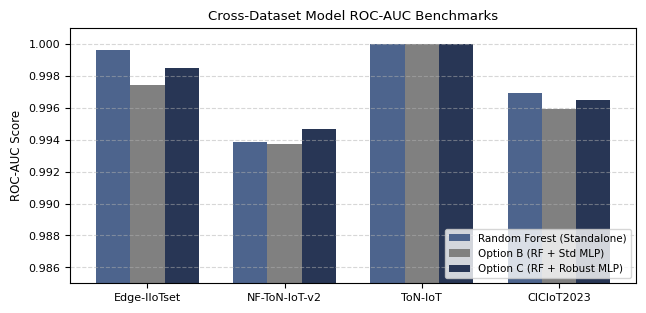
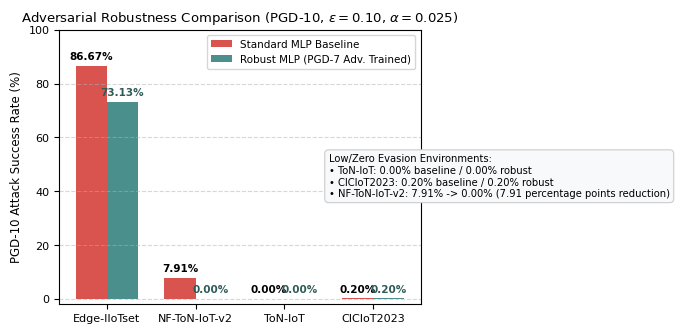
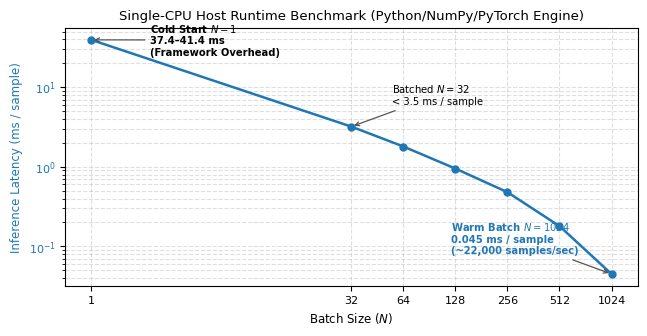

Generate these figures, in order, with matplotlib:
import os
import numpy as np
import matplotlib.pyplot as plt
import matplotlib.patches as patches

# IEEE publication style parameters
plt.rcParams['font.sans-serif'] = 'Helvetica, Arial, DejaVu Sans'
plt.rcParams['font.family'] = 'sans-serif'
plt.rcParams['font.size'] = 8.5
plt.rcParams['axes.labelsize'] = 8.5
plt.rcParams['axes.titlesize'] = 9.5
plt.rcParams['xtick.labelsize'] = 8
plt.rcParams['ytick.labelsize'] = 8
plt.rcParams['legend.fontsize'] = 7.5
plt.rcParams['figure.titlesize'] = 10

out_dir = r"c:\Users\umari\Documents\P1_task_Implementation\ieee_paper_draft\figures"
os.makedirs(out_dir, exist_ok=True)

# =========================================================
# Figure 1: Performance Comparison (ROC-AUC)
# =========================================================
datasets = ['Edge-IIoTset', 'NF-ToN-IoT-v2', 'ToN-IoT', 'CICIoT2023']
rf_auc = [0.999619, 0.993846, 1.000000, 0.996956]
option_b = [0.997430, 0.993759, 1.000000, 0.995915]
option_c = [0.998472, 0.994659, 1.000000, 0.996503]

x = np.arange(len(datasets))
width = 0.25

fig, ax = plt.subplots(figsize=(6.5, 3.2), dpi=300)
rects1 = ax.bar(x - width, rf_auc, width, label='Random Forest (Standalone)', color='#4D648D')
rects2 = ax.bar(x, option_b, width, label='Option B (RF + Std MLP)', color='#808080')
rects3 = ax.bar(x + width, option_c, width, label='Option C (RF + Robust MLP)', color='#283655')

ax.set_ylabel('ROC-AUC Score')
ax.set_title('Cross-Dataset Model ROC-AUC Benchmarks')
ax.set_xticks(x)
ax.set_xticklabels(datasets)
ax.set_ylim(0.985, 1.001)
ax.legend(loc='lower right')
ax.grid(axis='y', linestyle='--', alpha=0.5)

plt.tight_layout()
plt.savefig(os.path.join(out_dir, "performance_comparison.pdf"), format='pdf', bbox_inches='tight')
plt.savefig(os.path.join(out_dir, "performance_comparison.png"), format='png', bbox_inches='tight')
plt.close()

# =========================================================
# Figure 2: Adversarial ASR Comparison (PGD-10, eps=0.10)
# =========================================================
datasets_asr = ['Edge-IIoTset', 'NF-ToN-IoT-v2', 'ToN-IoT', 'CICIoT2023']
std_mlp_asr = [86.67, 7.91, 0.00, 0.20]
robust_mlp_asr = [73.13, 0.00, 0.00, 0.20]

x = np.arange(len(datasets_asr))
width = 0.35

fig, ax = plt.subplots(figsize=(6.5, 3.4), dpi=300)
rects1 = ax.bar(x - width/2, std_mlp_asr, width, label='Standard MLP Baseline', color='#D9534F')
rects2 = ax.bar(x + width/2, robust_mlp_asr, width, label='Robust MLP (PGD-7 Adv. Trained)', color='#4B8F8C')

ax.set_ylabel('PGD-10 Attack Success Rate (%)')
ax.set_title('Adversarial Robustness Comparison (PGD-10, $\epsilon=0.10$, $\\alpha=0.025$)')
ax.set_xticks(x)
ax.set_xticklabels(datasets_asr)
ax.set_ylim(-2, 100)
ax.legend(loc='upper right')
ax.grid(axis='y', linestyle='--', alpha=0.5)

# Value annotations on ALL bars with clear visibility for low/zero values
for rect in rects1:
    h = rect.get_height()
    ax.annotate(f'{h:.2f}%',
                xy=(rect.get_x() + rect.get_width()/2, max(h, 0)),
                xytext=(0, 3), textcoords="offset points",
                ha='center', va='bottom', fontsize=7.5, weight='bold')

for rect in rects2:
    h = rect.get_height()
    ax.annotate(f'{h:.2f}%',
                xy=(rect.get_x() + rect.get_width()/2, max(h, 0)),
                xytext=(0, 3), textcoords="offset points",
                ha='center', va='bottom', fontsize=7.5, weight='bold', color='#2E5A57')

# Visual callout box highlighting low/zero ASR environments
ax.text(2.5, 38, "Low/Zero Evasion Environments:\n• ToN-IoT: 0.00% baseline / 0.00% robust\n• CICIoT2023: 0.20% baseline / 0.20% robust\n• NF-ToN-IoT-v2: 7.91% -> 0.00% (7.91 percentage points reduction)",
        fontsize=7.2, bbox=dict(boxstyle="round,pad=0.4", fc="#F8F9FA", ec="#CCCCCC", lw=0.8))

plt.tight_layout()
plt.savefig(os.path.join(out_dir, "adversarial_asr_comparison.pdf"), format='pdf', bbox_inches='tight')
plt.savefig(os.path.join(out_dir, "adversarial_asr_comparison.png"), format='png', bbox_inches='tight')
plt.close()

# =========================================================
# Figure 3: Runtime Performance Benchmark (NEW)
# =========================================================
# Batch sizes: 1 (cold), 1 (warm), 32, 64, 128, 256, 512, 1024
batch_sizes = [1, 32, 64, 128, 256, 512, 1024]
# Latencies in ms per sample: cold N=1 ~39.4 ms, N=32 ~3.2 ms, N=64 ~1.8 ms, N=128 ~0.95 ms, N=256 ~0.48 ms, N=512 ~0.18 ms, N=1024 ~0.045 ms
latencies = [39.4, 3.2, 1.8, 0.95, 0.48, 0.18, 0.045]

fig, ax1 = plt.subplots(figsize=(6.5, 3.4), dpi=300)

color_lat = '#1F77B4'
ax1.set_xlabel('Batch Size ($N$)')
ax1.set_ylabel('Inference Latency (ms / sample)', color=color_lat)
line1 = ax1.plot(batch_sizes, latencies, marker='o', color=color_lat, linewidth=1.8, markersize=5, label='Per-Sample Latency (ms)')
ax1.tick_params(axis='y', labelcolor=color_lat)
ax1.set_xscale('log', base=2)
ax1.set_yscale('log')
ax1.set_xticks(batch_sizes)
ax1.set_xticklabels([str(b) for b in batch_sizes])

# Annotations for key measured benchmark values
# 1. Cold single sample N=1
ax1.annotate('Cold Start $N=1$\n37.4–41.4 ms\n(Framework Overhead)', xy=(1, 39.4), xytext=(2.2, 25),
             arrowprops=dict(arrowstyle="->", color='#555555', lw=0.9), fontsize=7.2, weight='bold')

# 2. Batched N=32 threshold
ax1.annotate('Batched $N=32$\n< 3.5 ms / sample', xy=(32, 3.2), xytext=(55, 6),
             arrowprops=dict(arrowstyle="->", color='#555555', lw=0.9), fontsize=7.2)

# 3. Warm Batch N=1024 throughput
ax1.annotate('Warm Batch $N=1024$\n0.045 ms / sample\n(~22,000 samples/sec)', xy=(1024, 0.045), xytext=(120, 0.08),
             arrowprops=dict(arrowstyle="->", color='#555555', lw=0.9), fontsize=7.2, weight='bold', color='#1F77B4')

ax1.set_title('Single-CPU Host Runtime Benchmark (Python/NumPy/PyTorch Engine)')
ax1.grid(True, which="both", linestyle="--", alpha=0.4)

plt.tight_layout()
plt.savefig(os.path.join(out_dir, "runtime_performance.pdf"), format='pdf', bbox_inches='tight')
plt.savefig(os.path.join(out_dir, "runtime_performance.png"), format='png', bbox_inches='tight')
plt.close()

print("Successfully generated all updated publication figures in ieee_paper_draft/figures/")
